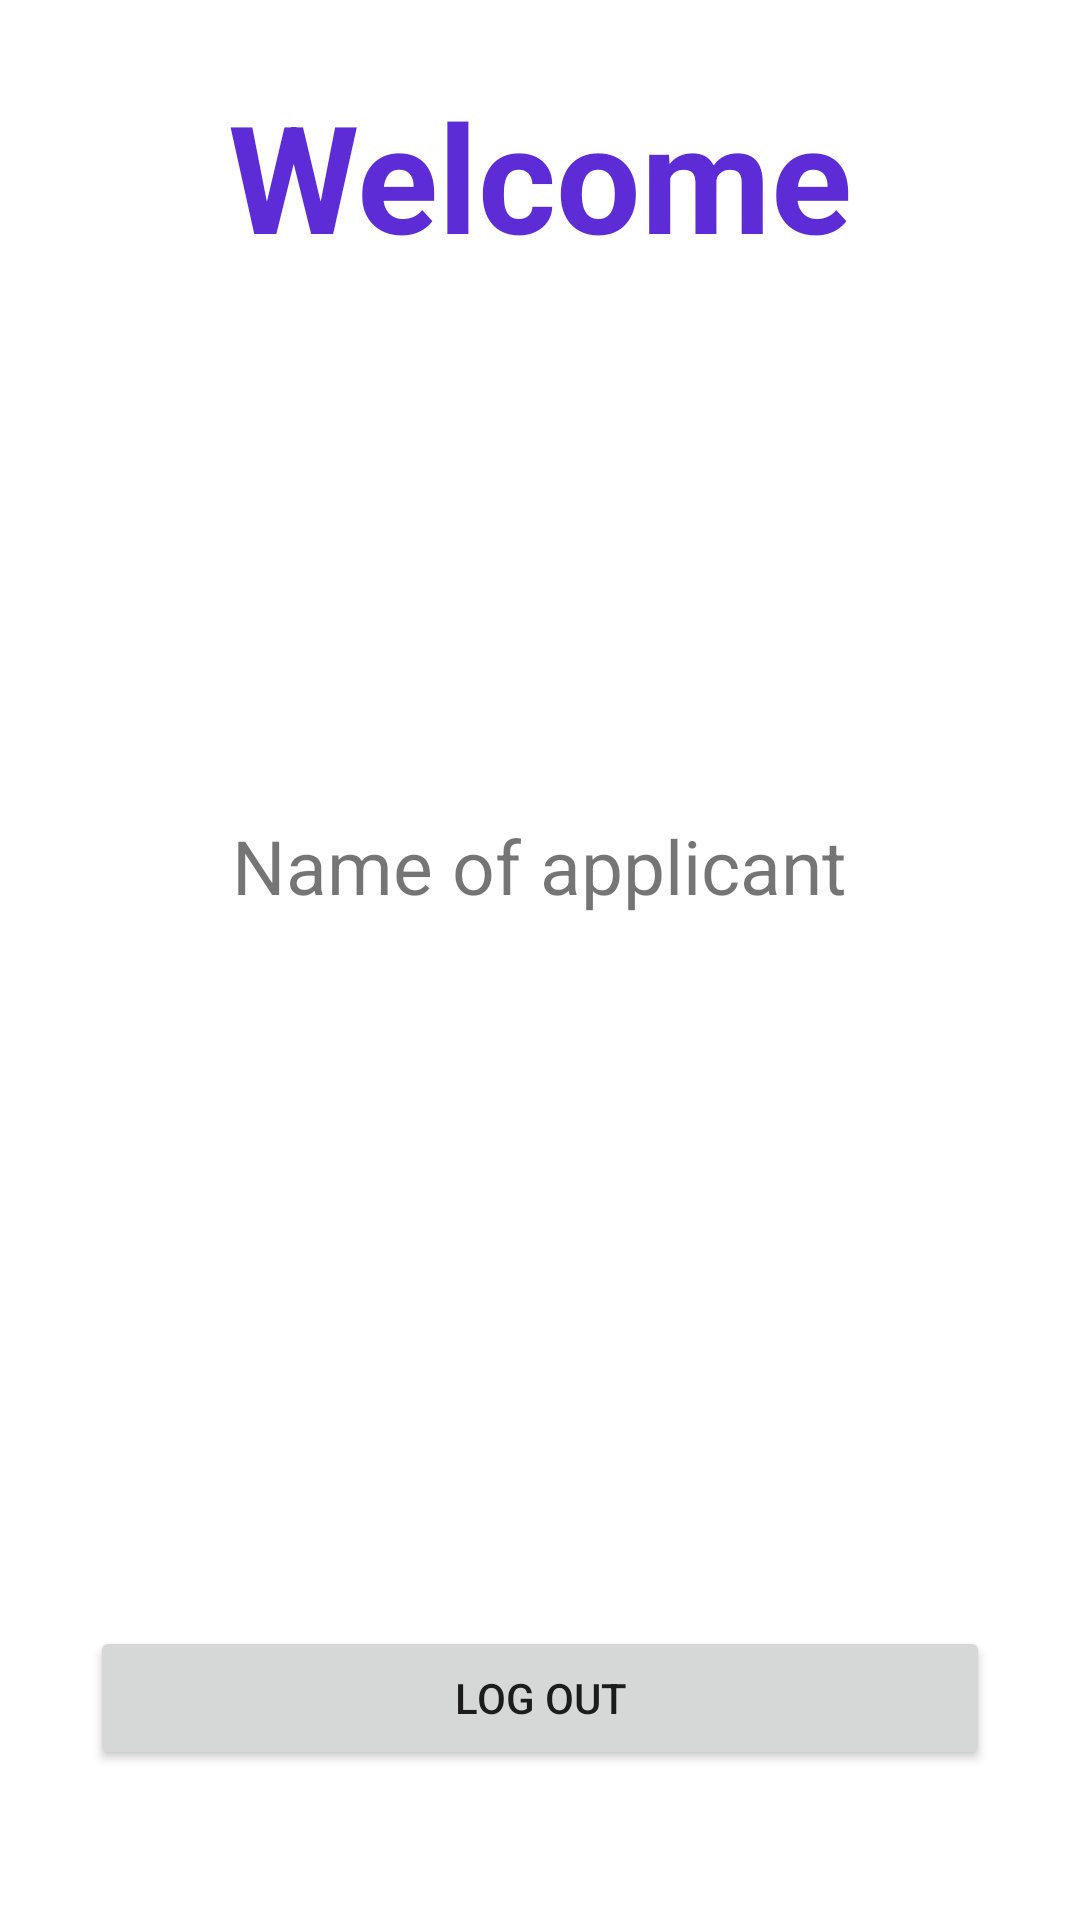

Layout XML and referenced resources for this Android screen:
<!-- AndroidManifest.xml: application theme Theme.DemoFaceBookLogin -->
<!-- res/layout/activity_second_page.xml -->
<?xml version="1.0" encoding="utf-8"?>
<RelativeLayout xmlns:android="http://schemas.android.com/apk/res/android"
    xmlns:app="http://schemas.android.com/apk/res-auto"
    xmlns:tools="http://schemas.android.com/tools"
    android:layout_width="match_parent"
    android:layout_height="match_parent"
    tools:context=".SecondPage">

<TextView
    android:id="@+id/t1"
    android:layout_width="wrap_content"
    android:layout_height="wrap_content"
    android:text="Welcome"
    android:textSize="50sp"
    android:textColor="#5E2CD6"
    android:textStyle="bold"
    android:layout_centerHorizontal="true"
    android:layout_marginTop="25dp"/>

    <ImageView
        android:layout_width="150dp"
        android:layout_height="150dp"
        android:layout_below="@+id/t1"
        android:id="@+id/i11"
        android:src="@drawable/demoimage"
        android:layout_centerHorizontal="true"
        android:layout_marginTop="10dp"/>

    <TextView
        android:layout_width="wrap_content"
        android:layout_height="wrap_content"
        android:layout_centerHorizontal="true"
        android:text="Name of applicant"
        android:textSize="25sp"
        android:layout_below="@+id/i11"
        android:id="@+id/t2"
        android:layout_marginTop="20dp"/>

    <Button
        android:layout_width="match_parent"
        android:layout_height="wrap_content"
        android:layout_marginLeft="30dp"
        android:layout_marginRight="30dp"
        android:layout_alignParentBottom="true"
        android:text="Log Out"
       android:layout_marginBottom="50dp"
        android:id="@+id/logout_id"
        />

</RelativeLayout>
<!-- resources referenced by this layout -->
<resources>
  <style name="Theme.DemoFaceBookLogin" parent="Theme.MaterialComponents.DayNight.DarkActionBar">
          
          <item name="colorPrimary">@color/purple_500</item>
          <item name="colorPrimaryVariant">@color/purple_700</item>
          <item name="colorOnPrimary">@color/white</item>
          
          <item name="colorSecondary">@color/teal_200</item>
          <item name="colorSecondaryVariant">@color/teal_700</item>
          <item name="colorOnSecondary">@color/black</item>
          
          <item name="android:statusBarColor" tools:targetApi="l">?attr/colorPrimaryVariant</item>
          
      </style>
  <!-- not gathered from this repository: default colours our renderer supplied (Android Studio template values) -->
  <color name="purple_500">#FF6200EE</color>
  <color name="purple_700">#FF3700B3</color>
  <color name="teal_200">#FF03DAC5</color>
  <color name="teal_700">#FF018786</color>
  <color name="black">#FF000000</color>
  <color name="white">#FFFFFFFF</color>
</resources>
